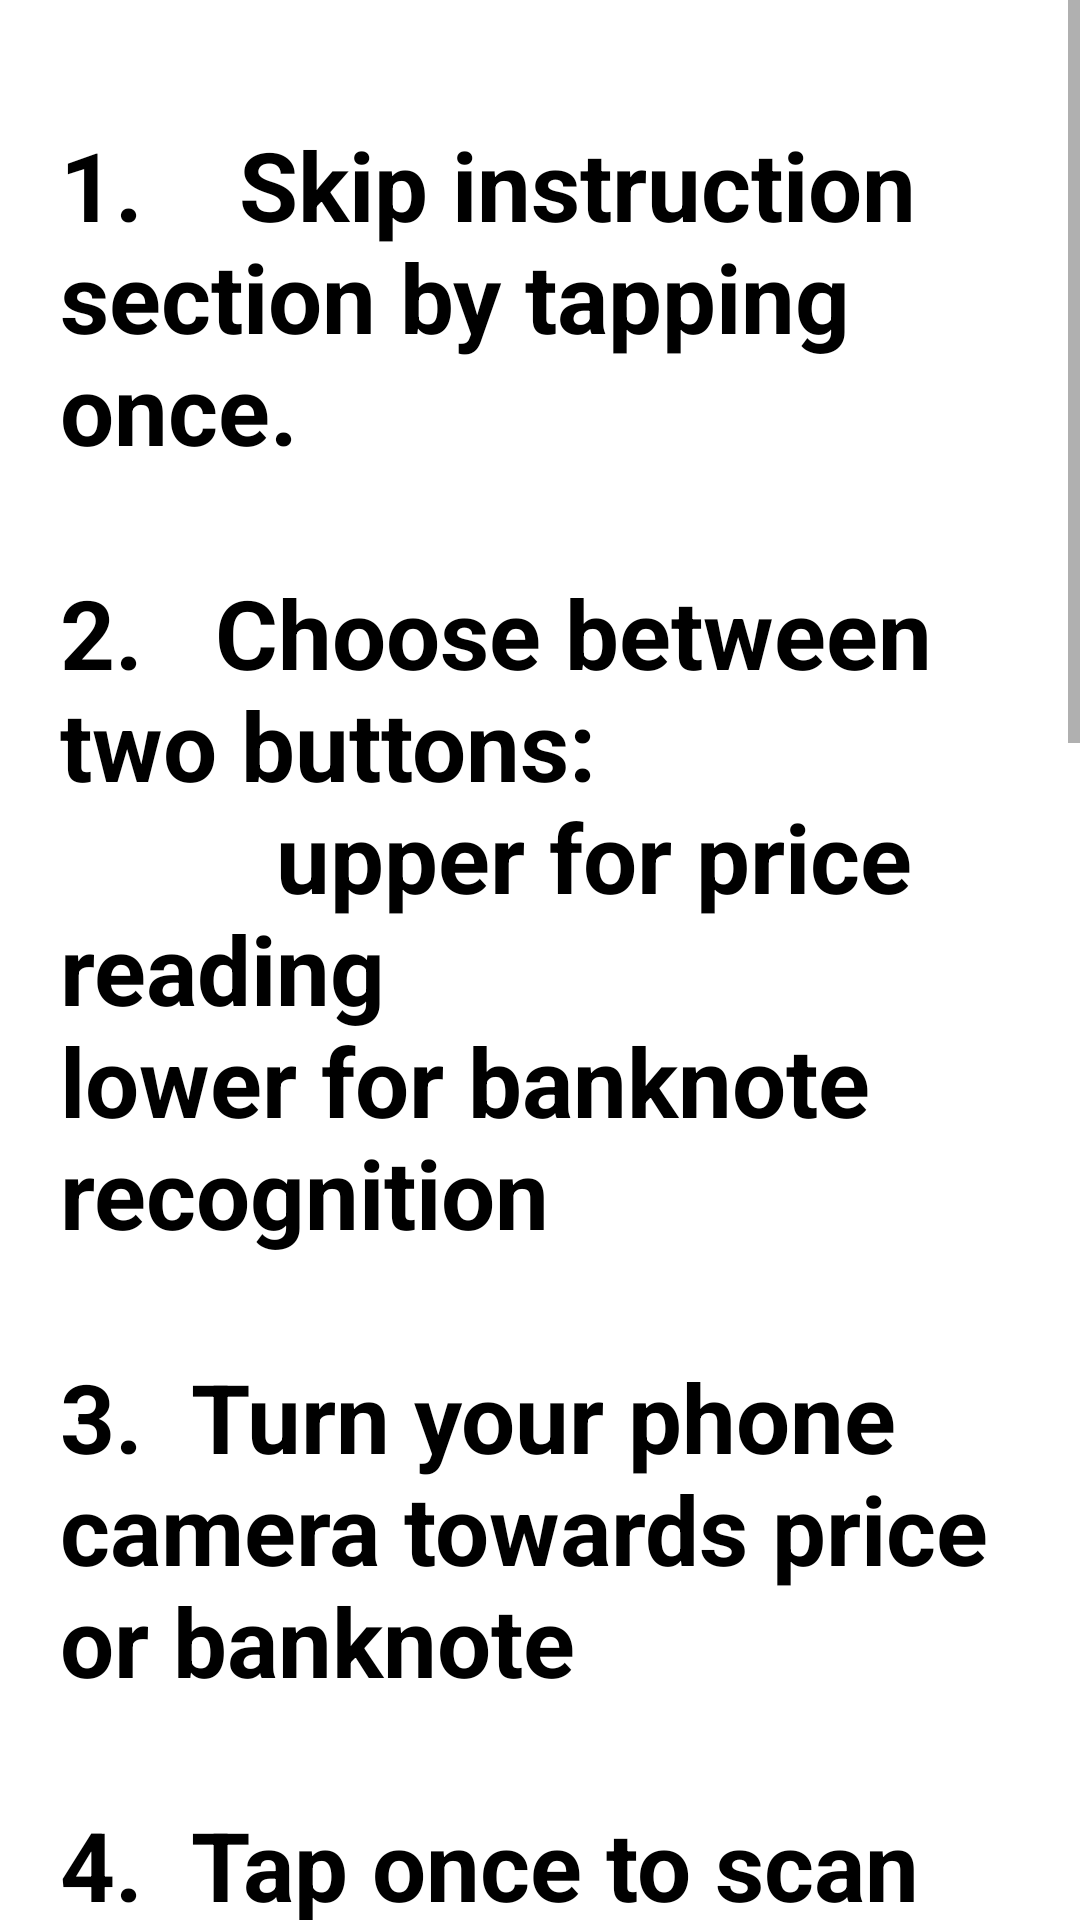

This screen was rendered from an Android layout file. Write that file and the resources it references.
<!-- AndroidManifest.xml: application theme Theme.ShoppingEyes -->
<!-- res/layout/activity_information.xml -->
<?xml version="1.0" encoding="utf-8"?>
<ScrollView xmlns:android="http://schemas.android.com/apk/res/android"
    xmlns:app="http://schemas.android.com/apk/res-auto"
    xmlns:tools="http://schemas.android.com/tools"
    android:layout_width="match_parent"
    android:layout_height="match_parent">

    <androidx.constraintlayout.widget.ConstraintLayout
        android:layout_width="match_parent"
        android:layout_height="match_parent"
        tools:context=".Information">

        <TextView
            android:id="@+id/textView"
            android:layout_width="match_parent"
            android:layout_height="wrap_content"
            android:paddingHorizontal="20dp"
            android:paddingVertical="40dp"
            android:textAlignment="gravity"
            android:text="1.    Skip instruction section by tapping once.&#xA;&#xA;2.   Choose between two buttons:&#xA;
        upper for price reading&#xA;lower for banknote recognition&#xA;&#xA;3.  Turn your phone camera towards price or banknote&#xA;&#xA;4.  Tap once to scan&#xA;&#xA;5.    The app will read your price or banknote
        &#xA;&#xA;6.  When you take the photo, swipe right to
        return to main menu or click the button in the upper left corner to scan again&#xA;&#xA;7.  In the bottom left corner of Main Menu you
        can choose Settings button for adjustment of language, currency, voice speed, camera flash and color mode options or in the bottom
        right corner button for Instructions. It is possible to turn on silent mode as well"
            android:textColor="@color/black"
            android:textSize="32dp"
            android:textStyle="bold"
            app:layout_constraintBottom_toBottomOf="parent"
            app:layout_constraintEnd_toEndOf="parent"
            app:layout_constraintHorizontal_bias="1.0"
            app:layout_constraintStart_toStartOf="parent"
            app:layout_constraintTop_toTopOf="parent"
            app:layout_constraintVertical_bias="0.0" />
    </androidx.constraintlayout.widget.ConstraintLayout>
</ScrollView>
<!-- resources referenced by this layout -->
<resources>
  <color name="black">#FF000000</color>
  <style name="Theme.ShoppingEyes" parent="Theme.MaterialComponents.DayNight.DarkActionBar">
          
          <item name="colorPrimary">@color/blue_bright</item>
          <item name="colorPrimaryVariant">@color/blue_bright</item>
          <item name="colorOnPrimary">@color/black</item>
          
          <item name="colorSecondary">@color/teal_200</item>
          <item name="colorSecondaryVariant">@color/teal_700</item>
          <item name="colorOnSecondary">@color/black</item>
          <item name="android:colorBackground">@color/white</item>
          
          <item name="android:statusBarColor" tools:targetApi="l">?attr/colorPrimaryVariant</item>
          
      </style>
  <color name="blue_bright">#56B4E9</color>
  <color name="teal_200">#FF03DAC5</color>
  <color name="teal_700">#FF018786</color>
  <color name="white">#FFFFFFFF</color>
</resources>
